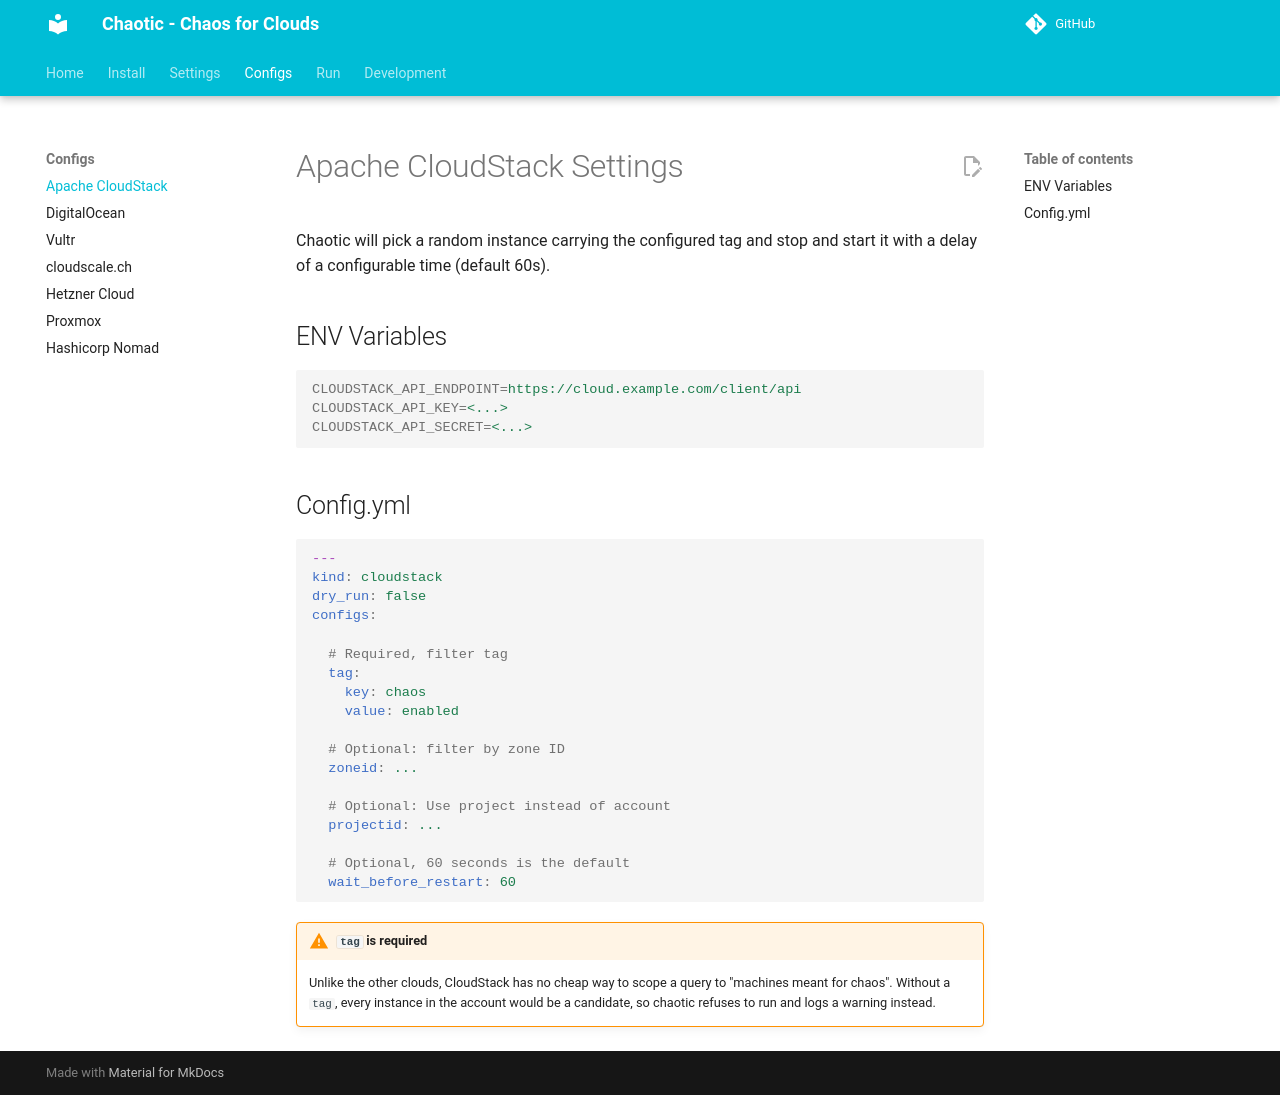

repository: ngine-io/chaotic · page: configs/cloudstack/index.html · generator: mkdocs

# Apache CloudStack Settings

Chaotic will pick a random instance carrying the configured tag and stop and
start it with a delay of a configurable time (default 60s).

## ENV Variables

```ini
CLOUDSTACK_API_ENDPOINT=https://cloud.example.com/client/api
CLOUDSTACK_API_KEY=<...>
CLOUDSTACK_API_SECRET=<...>
```

## Config.yml

```yaml
---
kind: cloudstack
dry_run: false
configs:

  # Required, filter tag
  tag:
    key: chaos
    value: enabled

  # Optional: filter by zone ID
  zoneid: ...

  # Optional: Use project instead of account
  projectid: ...

  # Optional, 60 seconds is the default
  wait_before_restart: 60
```

!!! warning "`tag` is required"
    Unlike the other clouds, CloudStack has no cheap way to scope a query to
    "machines meant for chaos". Without a `tag`, every instance in the account
    would be a candidate, so chaotic refuses to run and logs a warning instead.
